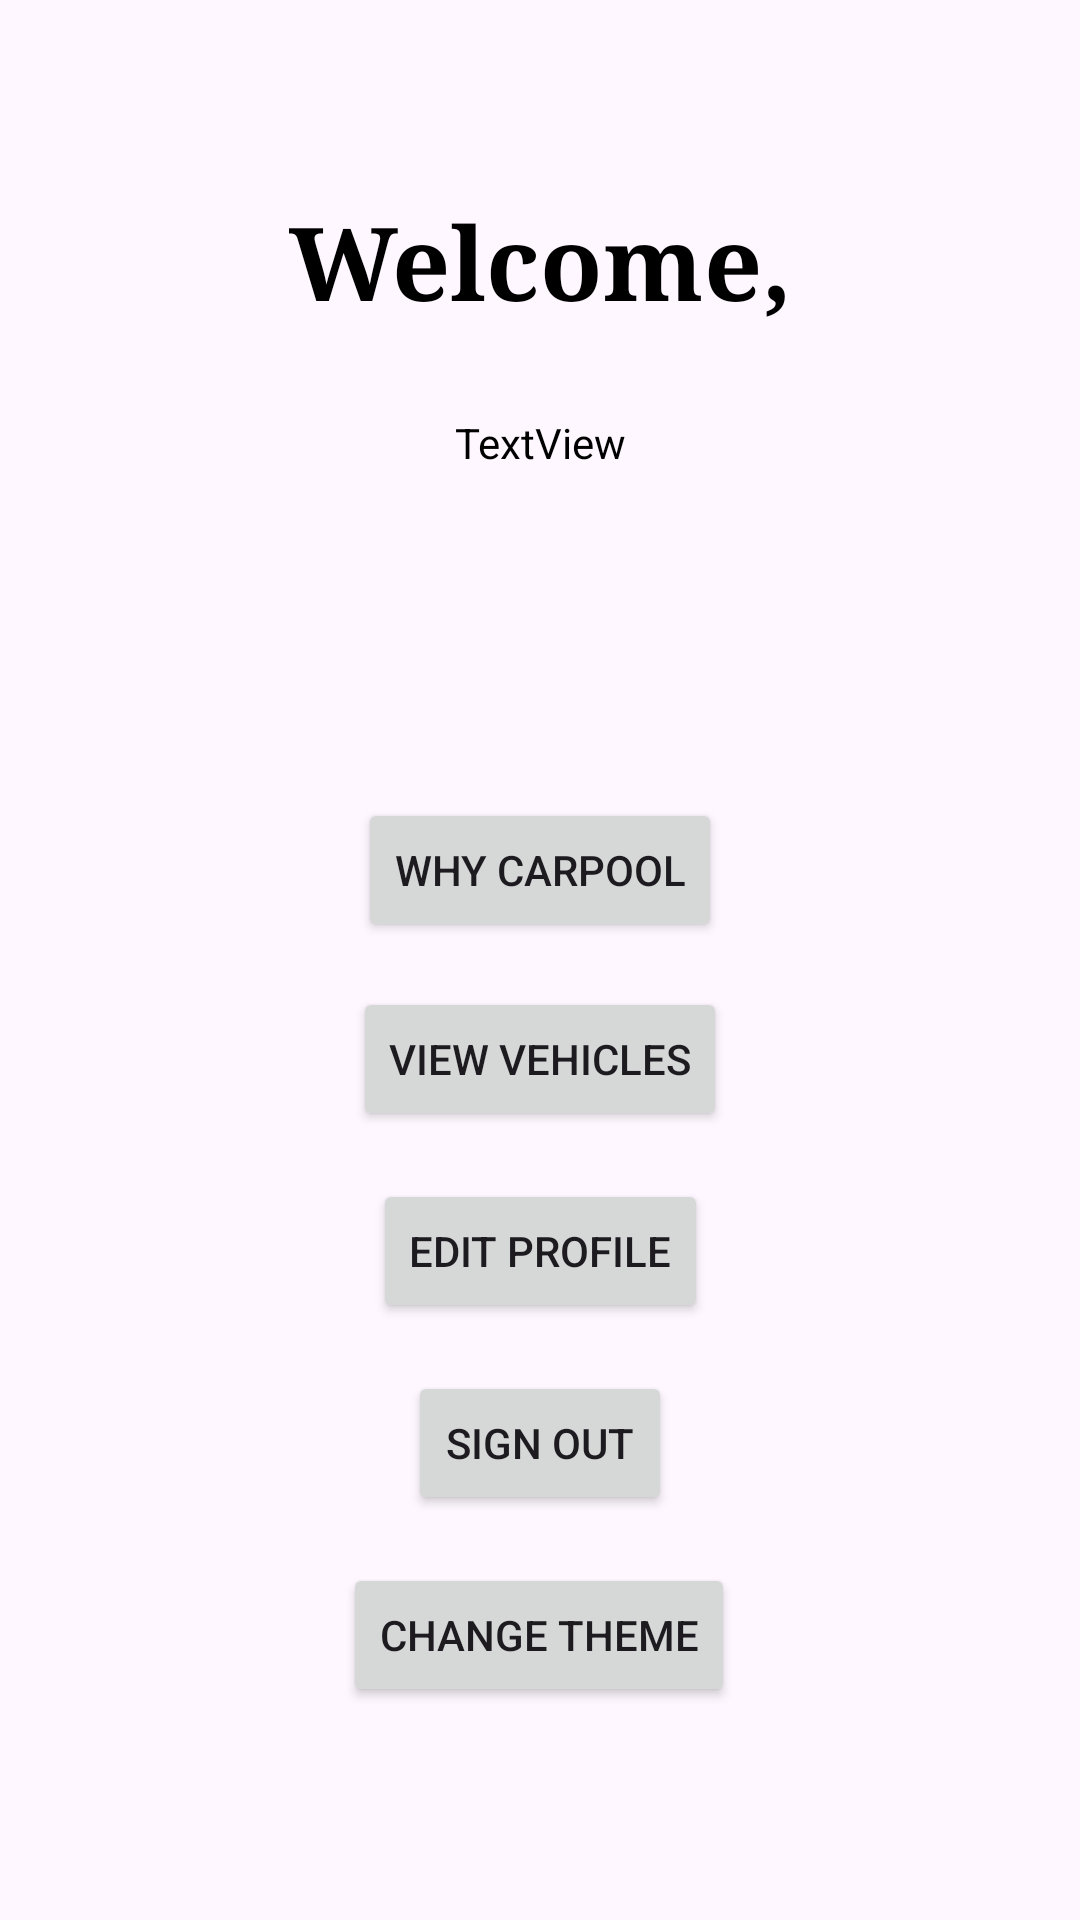

Layout XML and referenced resources for this Android screen:
<!-- AndroidManifest.xml: application theme Theme.JordanCarpoolBuddy -->
<!-- res/layout/activity_user_profile.xml -->
<?xml version="1.0" encoding="utf-8"?>
<androidx.constraintlayout.widget.ConstraintLayout xmlns:android="http://schemas.android.com/apk/res/android"
    xmlns:app="http://schemas.android.com/apk/res-auto"
    xmlns:tools="http://schemas.android.com/tools"
    android:layout_width="match_parent"
    android:layout_height="match_parent"
    tools:context=".UserProfileActivity">

    <Button
        android:id="@+id/SignOutButton"
        android:layout_width="wrap_content"
        android:layout_height="wrap_content"
        android:layout_marginTop="16dp"
        android:onClick="signOut"
        android:text="Sign Out"
        app:layout_constraintEnd_toEndOf="parent"
        app:layout_constraintStart_toStartOf="parent"
        app:layout_constraintTop_toBottomOf="@+id/button2" />

    <Button
        android:id="@+id/changeThemeButton"
        android:layout_width="wrap_content"
        android:layout_height="wrap_content"
        android:layout_marginTop="80dp"
        android:onClick="changeTheme"
        android:text="Change Theme"
        app:layout_constraintEnd_toEndOf="parent"
        app:layout_constraintHorizontal_bias="0.498"
        app:layout_constraintStart_toStartOf="parent"
        app:layout_constraintTop_toBottomOf="@+id/button2" />

    <Button
        android:id="@+id/ViewVehiclesButton"
        android:layout_width="wrap_content"
        android:layout_height="wrap_content"
        android:layout_marginTop="172dp"
        android:onClick="seeVehicles"
        android:text="View Vehicles"
        app:layout_constraintEnd_toEndOf="parent"
        app:layout_constraintStart_toStartOf="parent"
        app:layout_constraintTop_toBottomOf="@+id/EmailInfo" />

    <Button
        android:id="@+id/whyCarpool"
        android:layout_width="wrap_content"
        android:layout_height="wrap_content"
        android:layout_marginTop="108dp"
        android:onClick="whyCarpool"
        android:text="Why Carpool"
        app:layout_constraintBottom_toTopOf="@+id/ViewVehiclesButton"
        app:layout_constraintEnd_toEndOf="parent"
        app:layout_constraintStart_toStartOf="parent"
        app:layout_constraintTop_toBottomOf="@+id/EmailInfo"
        app:layout_constraintVertical_bias="0.058" />

    <TextView
        android:id="@+id/EmailInfo"
        android:layout_width="wrap_content"
        android:layout_height="wrap_content"
        android:layout_marginTop="28dp"
        android:text="TextView"
        android:textAppearance="@style/TextAppearance.AppCompat.Large"
        android:textColor="#000000"
        android:textSize="14sp"
        app:layout_constraintEnd_toEndOf="parent"
        app:layout_constraintStart_toStartOf="parent"
        app:layout_constraintTop_toBottomOf="@+id/textView" />

    <TextView
        android:id="@+id/textView"
        android:layout_width="wrap_content"
        android:layout_height="wrap_content"
        android:layout_marginTop="64dp"
        android:fontFamily="serif"
        android:text="Welcome,"
        android:textColor="#000000"
        android:textSize="34sp"
        android:textStyle="bold"
        app:layout_constraintEnd_toEndOf="parent"
        app:layout_constraintHorizontal_bias="0.5"
        app:layout_constraintStart_toStartOf="parent"
        app:layout_constraintTop_toTopOf="parent" />

    <Button
        android:id="@+id/button2"
        android:layout_width="wrap_content"
        android:layout_height="wrap_content"
        android:layout_marginTop="16dp"
        android:onClick="goEditProf"
        android:text="Edit Profile"
        app:layout_constraintEnd_toEndOf="parent"
        app:layout_constraintStart_toStartOf="parent"
        app:layout_constraintTop_toBottomOf="@+id/ViewVehiclesButton" />
</androidx.constraintlayout.widget.ConstraintLayout>
<!-- resources referenced by this layout -->
<resources>
  <style name="Theme.JordanCarpoolBuddy" parent="Base.Theme.JordanCarpoolBuddy" />
  <style name="Base.Theme.JordanCarpoolBuddy" parent="Theme.Material3.DayNight.NoActionBar">
          
          
      </style>
</resources>
